Dataset: images (GitHub, 2026-1-NCC5/Projeto2). Classes: acucar, arroz, cafe, feijao, outros.

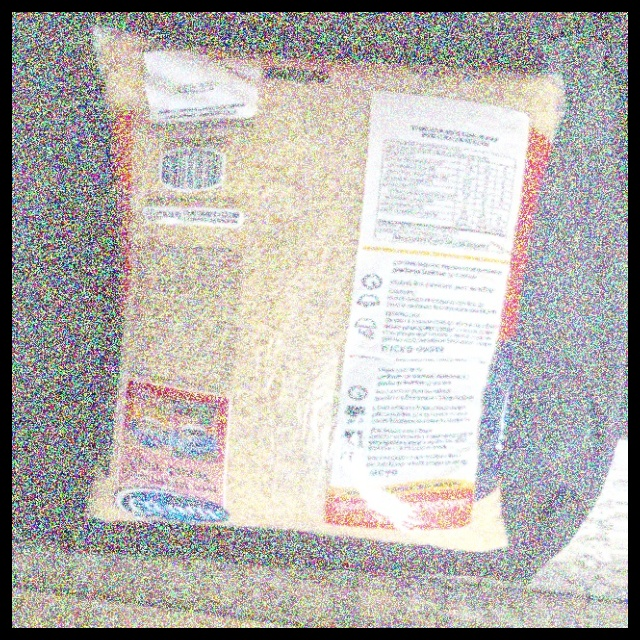
Label: arroz

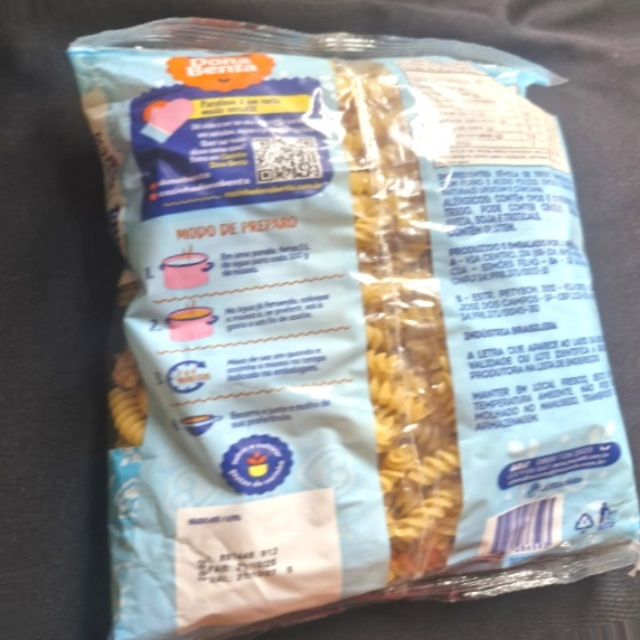
Label: outros

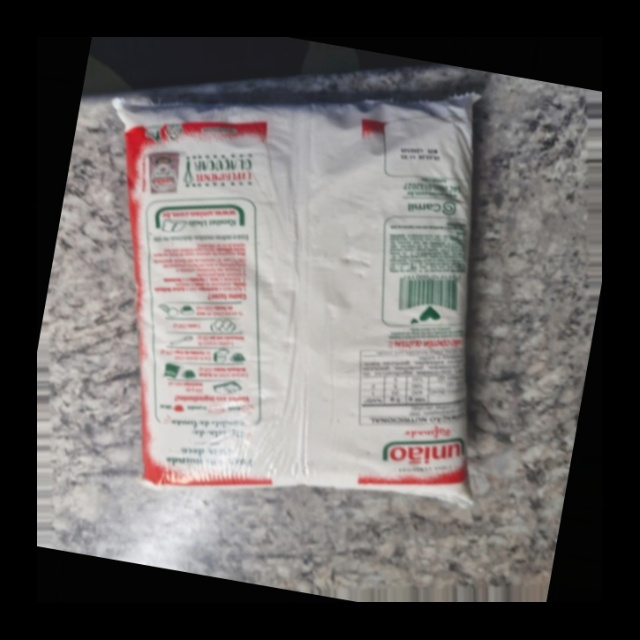
Label: acucar

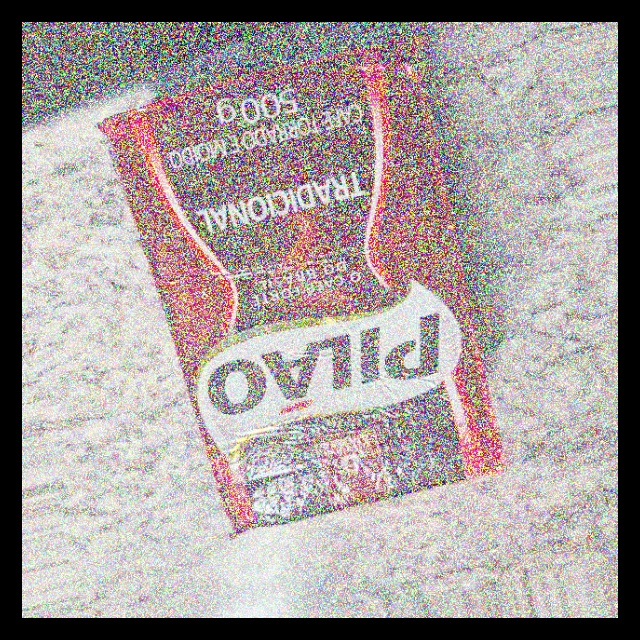
Label: cafe

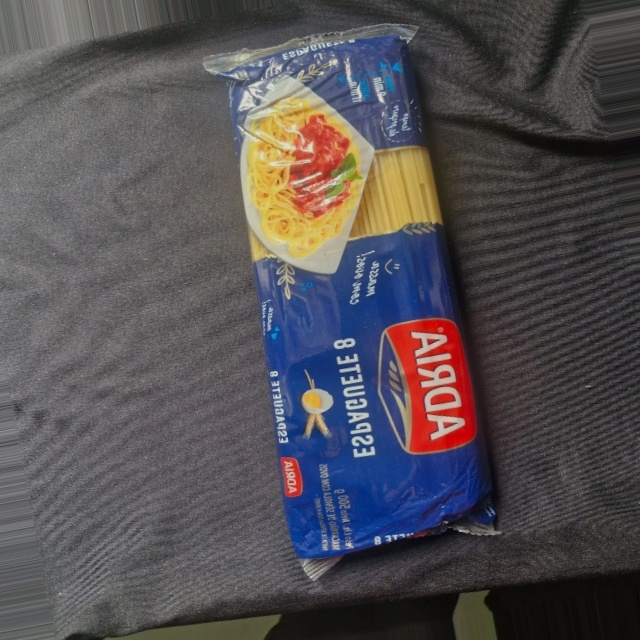
Label: outros

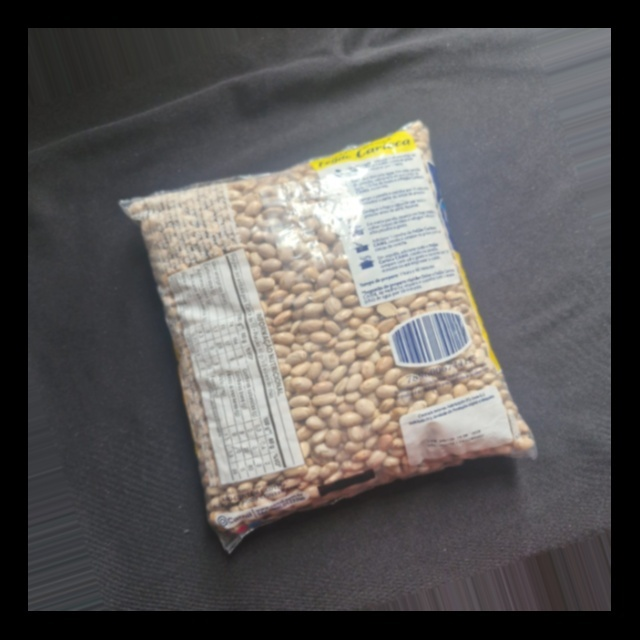
Label: feijao
